Run: headless pygame with SDL's dummy video driver; simulated clock (each Clock.tick advances the game by its frame time, no real sleeping); random seed 0; keys injected as events and as key.get_pressed() state; mouse plan: one left click at the window centre at the start of phase 2, then a move to the lower-right quarter at the start of phase 3.
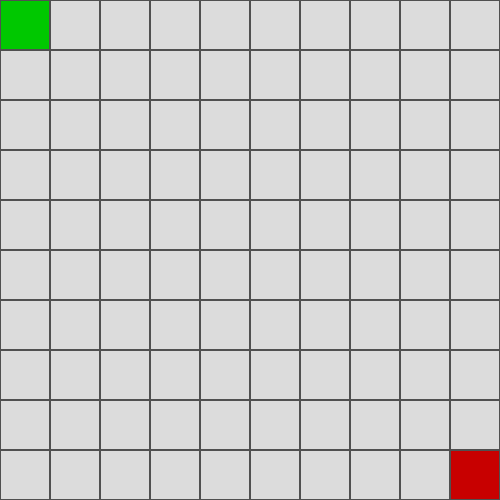
Frame 1 of 4 · flips 1–60 · no input
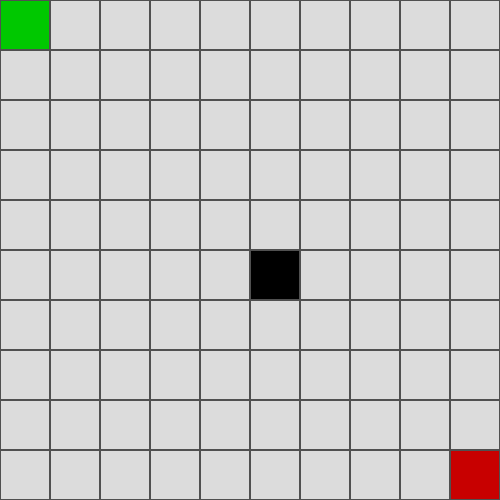
Frame 2 of 4 · flips 61–180 · clicked the window centre · tapped SPACE, RETURN · held RIGHT (→), D
Frame 3 of 4 · flips 181–300 · moved the mouse to the lower-right quarter · held DOWN (↓), S · screen unchanged from frame 2, image omitted
Frame 4 of 4 · flips 301–420 · held LEFT (←), A, UP (↑), W · screen unchanged from frame 3, image omitted

The pygame program that drew these frames:

import pygame
import sys
import time
from collections import deque

#size
CELL_SIZE = 50
GRID_ROWS = 10
GRID_COLS = 10

#colors
WHITE = (220, 220, 220)     #free cells
BLACK = (0, 0, 0)           #wall
GREEN = (0, 200, 0)         #start
RED = (200, 0, 0)           #goal
GRAY = (80, 80, 80)         #grid lines
BLUE = (0, 120, 255)        #path
YELLOW = (255, 215, 0)      #explored path

ANIMATION_SPEED = 5

#the grid
def create_grid():

    grid = []

    for r in range(GRID_ROWS):
        row = []
        for cols in range(GRID_COLS):
            row.append(0)
        grid.append(row)

    return grid

#bfs
def bfs(grid, start, goal):
    
    rows = len(grid)
    cols = len(grid[0])

    queue = deque()
    queue.append(start)

    #hashmap of each cell with its parent
    parents = {start: None}

    #visited cells
    visited_order = []

    #up, down, left, right
    directions = [(-1,0), (1,0), (0,-1), (0,1)]

    #while queue is not empty
    while queue:

        current_row, current_col = queue.popleft()
        visited_order.append((current_row, current_col))

        #goal reached
        if (current_row, current_col) == goal:
            break

        #explore neighbors, next (r, c) = direction + current (r, c)
        for row_direction, col_direction in directions:
            next_row = current_row + row_direction
            next_col = current_col + col_direction

            #bounds check
            #if the next (r, c) is out of bounds, try next direction
            if 0 <= next_row < rows and 0 <= next_col < cols:
                #if next (r, c)not a wall
                if grid[next_row][next_col] == 0:
                    #if next (r, c) is not a parent
                    if (next_row, next_col) not in parents:
                        #add current (r, c) as parent of next (r, c)
                        parents[(next_row, next_col)] = (current_row, current_col)
                        queue.append((next_row, next_col))  #add next (r, c) to the queue
    
    #no path
    if goal not in parents:
        return visited_order, []
    
    #reconstruct path
    path = []
    current_cell = goal
    while current_cell is not None:
        path.append(current_cell)
        current_cell = parents[current_cell]
    path.reverse()

    return visited_order, path

#grid as gui
def draw_grid(window, grid, start, goal, visited=None, path=None):
    if visited is None:
        visited = set()
    if path is None:
        path = set()

    rows = len(grid)
    cols = len(grid[0])

    for r in range(rows):
        for c in range(cols):
            cell_value = grid[r][c]
            cell_pos = (r, c)

            # PRIORITY: start/goal > path > visited > wall > empty
            if cell_pos == start:
                color = GREEN
            elif cell_pos == goal:
                color = RED
            elif cell_pos in path:
                color = BLUE          # final path
            elif cell_pos in visited:
                color = (255, 215, 0) # exploration
            elif cell_value == 1:
                color = BLACK
            else:
                color = WHITE

            rect = pygame.Rect(
                c * CELL_SIZE,
                r * CELL_SIZE,
                CELL_SIZE,
                CELL_SIZE
            )

            pygame.draw.rect(window, color, rect)
            pygame.draw.rect(window, GRAY, rect, width=1)


def main():
    pygame.init()
    
    grid = create_grid()
    start = (0,0)
    goal = (GRID_ROWS -1, GRID_COLS -1)

    current_path = []   #final path
    visited_order = []  #list returned by bfs
    explore_index = 0   #how many we've shown
    exploring = False   #are we still animating?

    width = GRID_COLS * CELL_SIZE
    height = GRID_ROWS * CELL_SIZE
    window = pygame.display.set_mode((width, height))
    pygame.display.set_caption("Pathfinding Grid")

    clock = pygame.time.Clock()

    running = True
    while running:

        #evet handling
        for event in pygame.event.get():
            
            #handle exit
            if event.type == pygame.QUIT:
                running = False
        
            #handle mouse click to add walls
            if event.type == pygame.MOUSEBUTTONDOWN:
                if event.button == 1:
                    mouse_x, mouse_y = event.pos

                    col = mouse_x // CELL_SIZE
                    row = mouse_y // CELL_SIZE
                
                    if 0 <= row < GRID_ROWS and 0 <= col < GRID_COLS:
                        if (row, col) != start and (row, col) != goal:
                            if grid[row][col] == 0:
                                grid[row][col] = 1
                            else:
                                grid[row][col] = 0
                            
                            #reset visuals after mouse click
                            current_path = []   #final path
                            visited_order = []  #list returned by bfs
                            explore_index = 0   #how many we've shown
                            exploring = False   #are we still animating?
            
            #button for bfs
            if event.type == pygame.KEYDOWN:
                if event.key == pygame.K_b:
                    visited_order, current_path = bfs(grid, start, goal)
                    print("BFS visited nodes:", len(visited_order))
                    print("BFS path length:", len(current_path))
                    
                    #start exploring
                    explore_index = 0
                    exploring = True

        visited_set = set()
        path_set = set()

        if visited_order:
            if exploring:
                explore_index += ANIMATION_SPEED
                if explore_index >= len(visited_order):
                    explore_index = len(visited_order)
                    exploring = False
            
            visited_set = set(visited_order[:explore_index])

            if not exploring and current_path:
                path_set = set(current_path)

        #clear window (paint background)                
        window.fill((30,30,30))

        #draw cells on the grid
        draw_grid(window, grid, start, goal, visited_set, current_path)
        
        #display the grid
        pygame.display.flip()

        #limit loop to 60 fps
        clock.tick(60)
    
    pygame.quit()
    sys.exit()

if __name__ == "__main__":
     main()
